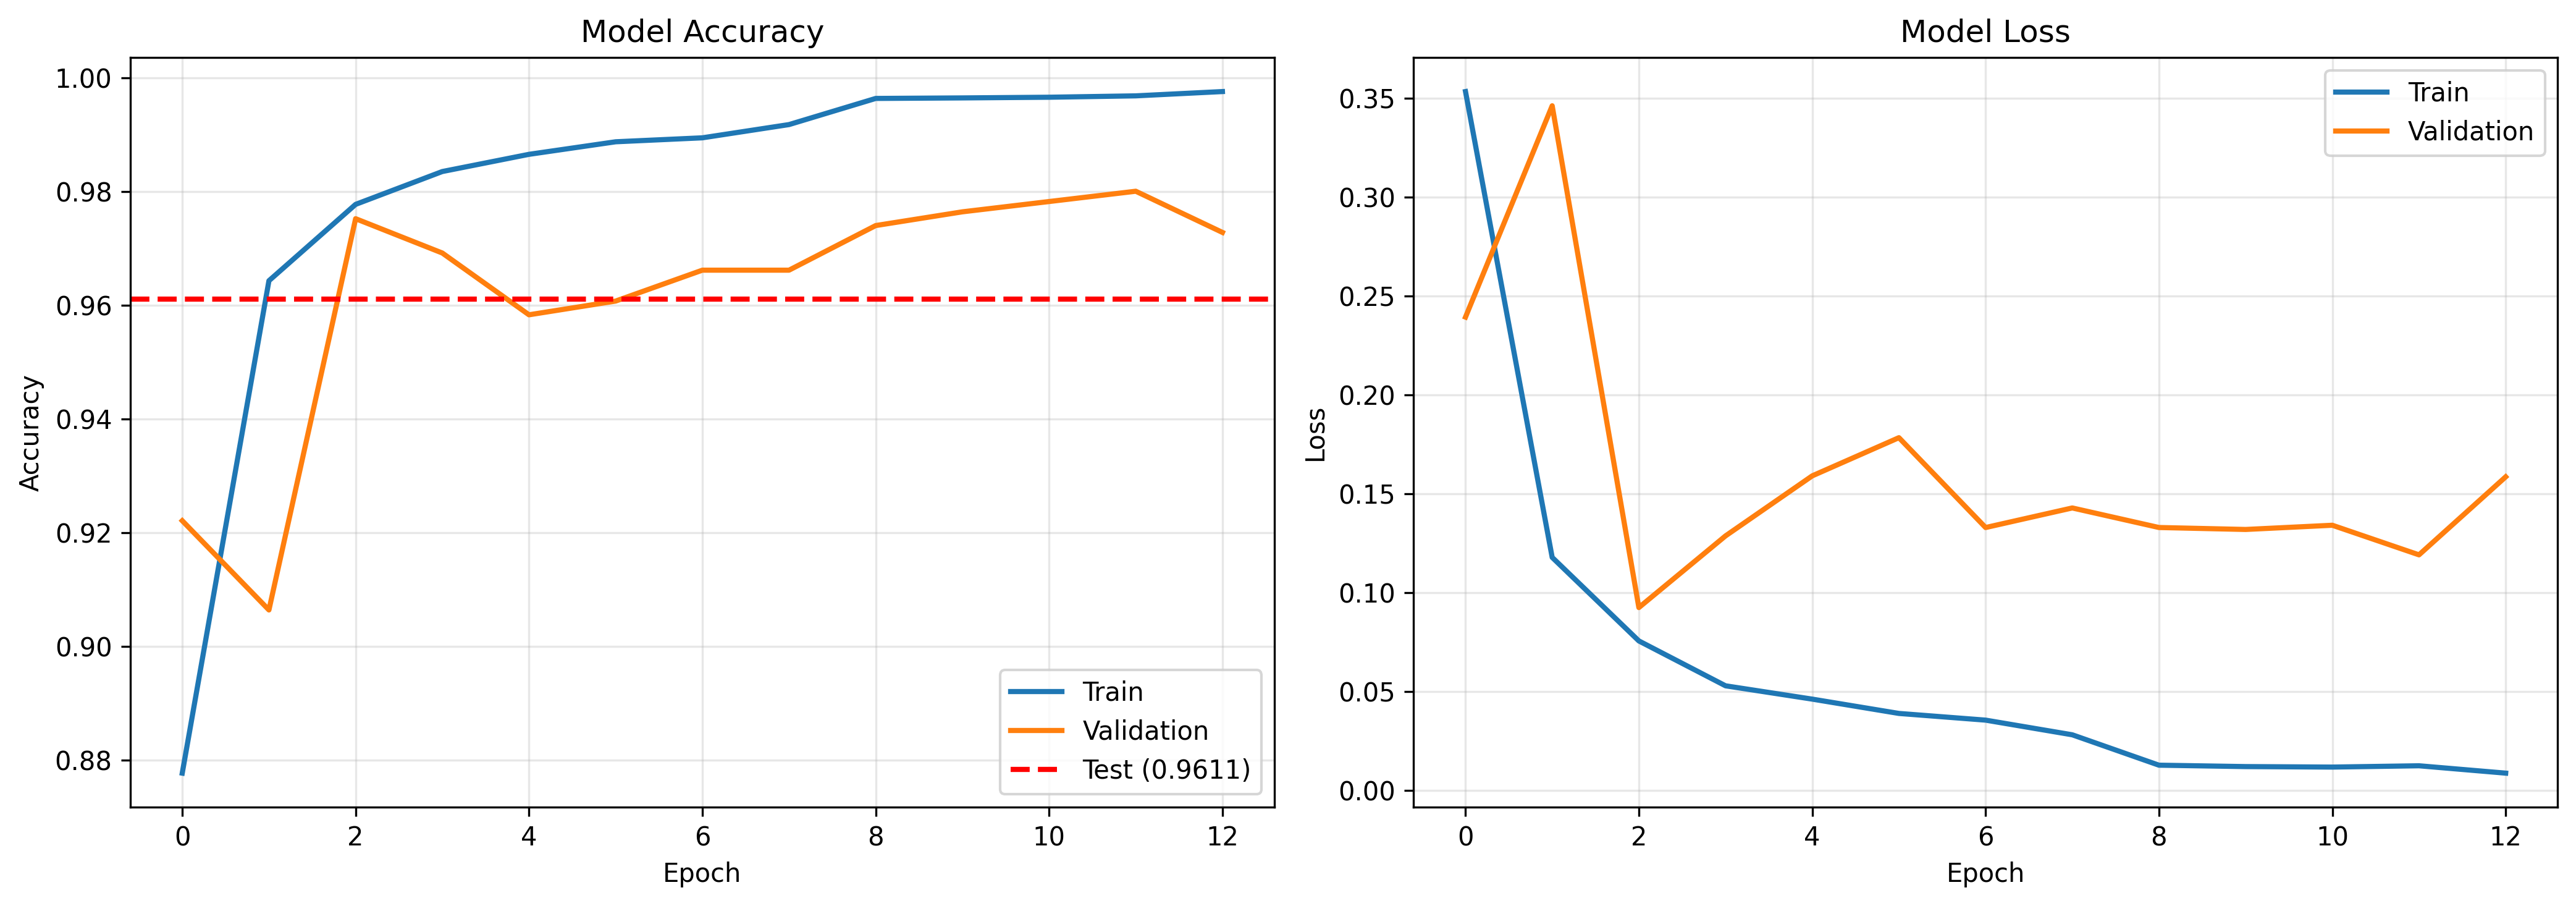

The data file committed next to this chart (first rows):
epoch, accuracy, learning_rate, loss, val_accuracy, val_loss
0, 0.8778, 0.001, 0.3535, 0.9221, 0.2394
1, 0.9643, 0.001, 0.1178, 0.9065, 0.3463
2, 0.9778, 0.001, 0.07551, 0.9753, 0.09239
3, 0.9835, 0.001, 0.0528, 0.9692, 0.1287
4, 0.9866, 0.001, 0.04607, 0.9584, 0.159
5, 0.9888, 0.001, 0.03883, 0.9608, 0.1783
6, 0.9895, 0.001, 0.03544, 0.9662, 0.1329
7, 0.9918, 0.001, 0.02802, 0.9662, 0.1428
8, 0.9964, 0.0005, 0.01264, 0.974, 0.1329
9, 0.9965, 0.0005, 0.01194, 0.9765, 0.1319
10, 0.9966, 0.0005, 0.01169, 0.9783, 0.134
11, 0.9969, 0.0005, 0.01234, 0.9801, 0.1191
12, 0.9976, 0.0005, 0.008617, 0.9728, 0.1585
